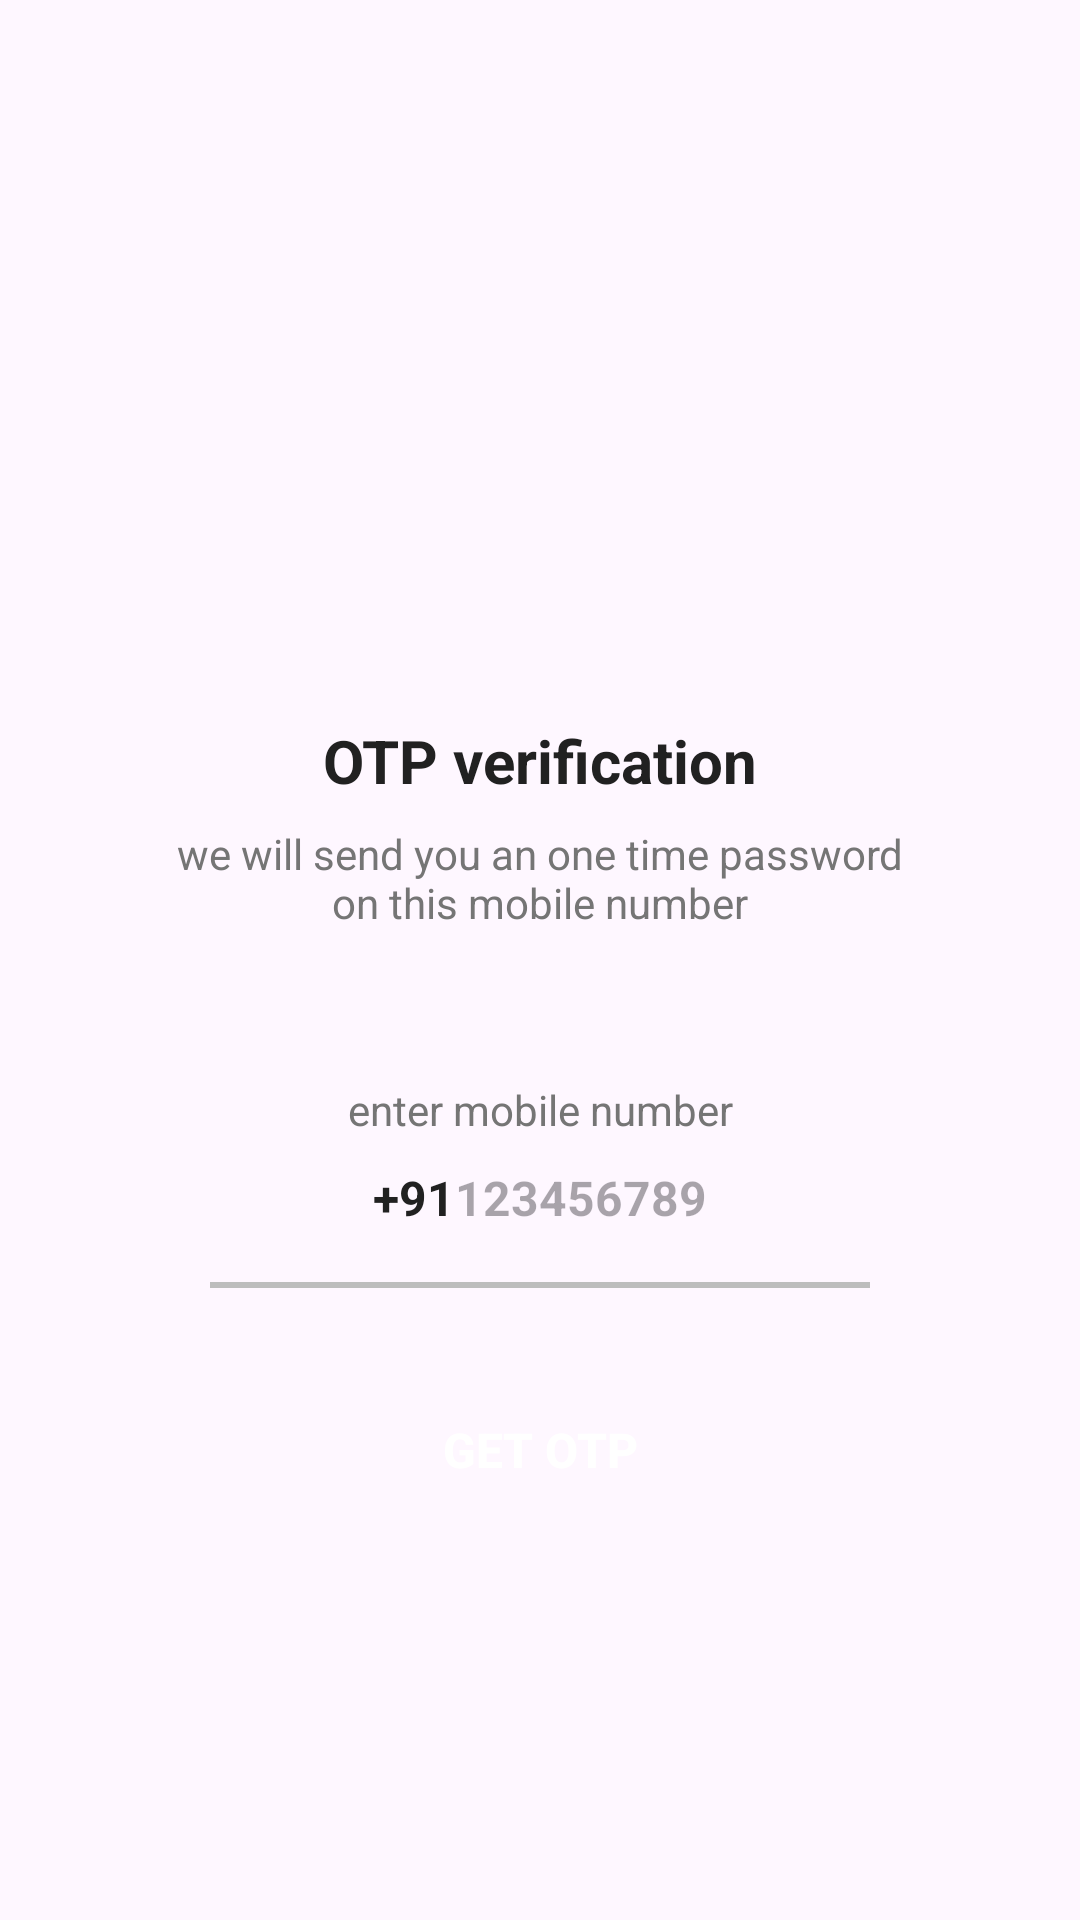

The Android layout XML behind this screen, and the referenced resources:
<!-- AndroidManifest.xml: application theme Theme.AgeVoyage -->
<!-- res/layout/activity_send_otpactivity.xml -->
<?xml version="1.0" encoding="utf-8"?>
<ScrollView xmlns:android="http://schemas.android.com/apk/res/android"
    xmlns:tools="http://schemas.android.com/tools"
    android:layout_width="match_parent"
    android:layout_height="match_parent"
    android:overScrollMode="never"
    android:scrollbars="none"
    tools:context=".SendOTPActivity">

    <LinearLayout
        android:layout_width="match_parent"
        android:layout_height="wrap_content"
        android:gravity="center_horizontal"
        android:orientation="vertical">

        <ImageView
            android:layout_width="130dp"
            android:layout_height="130dp"
            android:layout_marginTop="80dp"
            android:contentDescription="@string/app_name"
            android:src="@drawable/ic_send"/>

        <TextView
            android:layout_width="wrap_content"
            android:layout_height="wrap_content"
            android:layout_marginTop="30dp"
            android:text="OTP verification"
            android:textStyle="bold"
            android:textSize="20sp"
            android:textColor="@color/colorTextPrimary"/>

        <TextView
            android:layout_width="match_parent"
            android:layout_height="wrap_content"
            android:layout_marginStart="50dp"
            android:layout_marginTop="8dp"
            android:layout_marginEnd="50dp"
            android:gravity="center"
            android:text="we will send you an one time password on this mobile number"
            android:textSize="14sp"
            android:textColor="@color/colorTextSecondary"/>

        <TextView
            android:layout_width="match_parent"
            android:layout_height="wrap_content"
            android:layout_marginStart="30dp"
            android:layout_marginEnd="30dp"
            android:layout_marginTop="50dp"
            android:gravity="center"
            android:text="enter mobile number"
            android:textColor="@color/colorTextSecondary"
            android:textSize="14sp"/>

        <LinearLayout
            android:layout_width="match_parent"
            android:layout_height="wrap_content"
            android:layout_marginStart="60dp"
            android:layout_marginEnd="60dp"
            android:gravity="center"
            android:orientation="horizontal">

            <TextView
                android:layout_width="wrap_content"
                android:layout_height="40dp"
                android:gravity="center"
                android:text="+91"
                android:textColor="@color/colorTextPrimary"
                android:textSize="16sp"
                android:textStyle="bold"/>

            <EditText
                android:id="@+id/inputMobile"
                android:layout_width="wrap_content"
                android:layout_height="40dp"
                android:background="@null"
                android:hint="123456789"
                android:imeOptions="actionDone"
                android:importantForAutofill="no"
                android:inputType="number"
                android:textColor="@color/colorTextPrimary"
                android:textSize="16sp"
                android:textStyle="bold"/>

        </LinearLayout>

        <View
            android:layout_width="match_parent"
            android:layout_height="2dp"
            android:layout_marginStart="70dp"
            android:layout_marginTop="8dp"
            android:layout_marginEnd="70dp"
            android:background="@color/divider"/>

        <FrameLayout
            android:layout_width="match_parent"
            android:layout_height="wrap_content">

            <Button
                android:id="@+id/buttonGetOTP"
                android:layout_width="match_parent"
                android:layout_height="wrap_content"
                android:layout_margin="30dp"
                android:background="@drawable/background_button"
                android:text="Get OTP"
                android:textColor="@color/white"
                android:textStyle="bold"
                android:textSize="16sp" />

            <ProgressBar
                android:id="@+id/progressBar"
                android:layout_width="40dp"
                android:layout_height="40dp"
                android:layout_gravity="center"
                android:visibility="gone"/>
        </FrameLayout>

    </LinearLayout>

</ScrollView>
<!-- resources referenced by this layout -->
<resources>
  <color name="colorTextPrimary">#212121</color>
  <color name="colorTextSecondary">#757575</color>
  <color name="divider">#BDBDBD</color>
  <color name="white">#FFFFFFFF</color>
  <string name="app_name">Age Voyage</string>
  <style name="Theme.AgeVoyage" parent="Base.Theme.AgeVoyage" />
  <style name="Base.Theme.AgeVoyage" parent="Theme.Material3.DayNight.NoActionBar">
          
          
      </style>
</resources>
